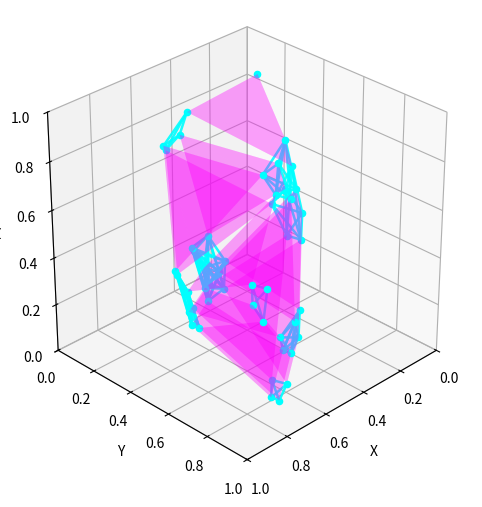

Here is the Python script that generated this plot:
import numpy as np
import matplotlib.pyplot as plt
from scipy.spatial import Delaunay, ConvexHull
from mpl_toolkits.mplot3d.art3d import Poly3DCollection

# ==========================
# USER SETTINGS
# ==========================
mode = 3         # 1=random 2D, 2=random 2.5D, 3=random 3D
                 # 4=grid 2D,   5=grid 2.5D,   6=grid 3D
n_points = 9
ratio = 0.4
nx, ny, nz = 1, 1, 1
cell = 1.0
nz_layers = 3    # number of layers in 2.5D extrusion (modes 2, 5 only)

# --- Bezier toggle ---
use_bezier = False   # True = Bezier curved struts/edges, False = straight lines/flat edges

# --- Auxetic Bezier tuning (only applies when use_bezier = True) ---
bend_reentrant = 0.18  # bow for 2-point struts connecting shrunk simplex corners
bend_ngon      = 0.14  # bow for n-gon/polyhedron perimeter edges (shared-vertex hubs)
bend_triangle  = 0.12  # bow for magenta simplex face edges
bend_vertical  = 0.08  # bow for vertical struts in 2.5D modes

# --- Intersection check ---
intersect_threshold = 0.05   # fraction of mean strut length; raise = more sensitive
intersect_check     = True   # set False to skip (faster for large lattices)

# ==========================
# Helpers
# ==========================
def v(x, y, z):
    return np.array([x, y, z], dtype=float)

def unit(a):
    a = np.asarray(a, dtype=float)
    n = np.linalg.norm(a)
    return np.zeros_like(a) if n < 1e-12 else a / n

def bezier3(P0, P1, P2, P3, t):
    t = np.asarray(t, dtype=float)
    if t.ndim == 0:
        t = np.array([t], dtype=float)
    u = 1.0 - t
    return (
        (u**3)[:, None] * P0
        + 3 * (u**2 * t)[:, None] * P1
        + 3 * (u * t**2)[:, None] * P2
        + (t**3)[:, None] * P3
    )

def sample_bezier3(P0, P1, P2, P3, n=40):
    return bezier3(P0, P1, P2, P3, np.linspace(0.0, 1.0, n))

def bezier_strut(P0, P3, bend_dir, bend=0.10):
    P0 = np.asarray(P0, float)
    P3 = np.asarray(P3, float)
    d  = P3 - P0
    L  = np.linalg.norm(d)
    if L < 1e-12:
        return P0, P0, P3, P3
    d_hat = d / L
    bd = unit(bend_dir)
    bd = bd - np.dot(bd, d_hat) * d_hat
    bd = unit(bd)
    if np.linalg.norm(bd) < 1e-12:
        trial = np.cross(d_hat, v(0, 0, 1))
        if np.linalg.norm(trial) < 1e-12:
            trial = np.cross(d_hat, v(0, 1, 0))
        bd = unit(trial)
    offset = bend * L * bd
    P1 = P0 + d / 3.0 + offset
    P2 = P0 + 2.0 * d / 3.0 + offset
    return P0, P1, P2, P3

def draw_bezier_strut(ax, p0, p1, bend_dir, bend,
                      color='cyan', alpha=0.9, lw=1.8,
                      registry=None, label='strut'):
    if use_bezier:
        B0, B1, B2, B3 = bezier_strut(p0, p1, bend_dir=bend_dir, bend=bend)
        pts = sample_bezier3(B0, B1, B2, B3)
    else:
        pts = np.array([p0, p1])
    ax.plot(pts[:, 0], pts[:, 1], pts[:, 2], color=color, alpha=alpha, linewidth=lw)
    if registry is not None:
        registry.append((pts, label))

def draw_bezier_filled_polygon(ax, verts_3d, centroid_3d, bend,
                                color, alpha_face, alpha_edge, lw,
                                registry=None, label='polygon'):
    """Filled polygon. When use_bezier=True, edges are Bezier struts.
    Either way, no outline is drawn on the face itself."""
    ax.add_collection3d(Poly3DCollection([verts_3d], color=color,
                                          alpha=alpha_face, edgecolor='none'))
    if use_bezier:
        n = len(verts_3d)
        for i in range(n):
            j        = (i + 1) % n
            p0       = verts_3d[i]
            p1       = verts_3d[j]
            mid      = 0.5 * (p0 + p1)
            bend_dir = unit(centroid_3d - mid)
            draw_bezier_strut(ax, p0, p1, bend_dir=bend_dir, bend=bend,
                              color=color, alpha=alpha_edge, lw=lw,
                              registry=registry, label=f'{label}_edge{i}')

# ==========================
# Intersection checker
# ==========================
def count_bezier_intersections(curve_list, threshold_frac=0.05):
    """
    Returns the number of non-adjacent curve pairs whose minimum
    sampled distance falls below threshold_frac * mean_strut_length.
    Does NOT print individual warnings — only the count is used externally.
    """
    if len(curve_list) < 2:
        return 0
    lengths   = [np.linalg.norm(c[0][-1] - c[0][0]) for c in curve_list]
    mean_len  = np.mean(lengths) if lengths else 1.0
    threshold = threshold_frac * mean_len
    count = 0
    n     = len(curve_list)
    for i in range(n):
        pts_i  = curve_list[i][0]
        ends_i = {tuple(np.round(pts_i[0],  8)),
                  tuple(np.round(pts_i[-1], 8))}
        for j in range(i + 1, n):
            pts_j  = curve_list[j][0]
            ends_j = {tuple(np.round(pts_j[0],  8)),
                      tuple(np.round(pts_j[-1], 8))}
            if ends_i & ends_j:          # adjacent — skip
                continue
            diff     = pts_i[:, None, :] - pts_j[None, :, :]
            min_dist = np.sqrt((diff ** 2).sum(axis=2)).min()
            if min_dist < threshold:
                count += 1
    return count


# ==========================
# 1) Point generation
# ==========================
def generate_points(n_points, mode):
    """Returns (points, tri) for 2D modes or (points_3d, tri) for 3D modes."""
    if mode in [3]:          # random 3D
        points = np.random.rand(n_points, 3)
        tri    = Delaunay(points)
        return points, tri
    elif mode in [6]:        # grid 3D
        cbrt = max(2, round(n_points ** (1/3)))
        x = np.linspace(0, 1, cbrt)
        xx, yy, zz = np.meshgrid(x, x, x)
        points = np.vstack([xx.ravel(), yy.ravel(), zz.ravel()]).T
        tri    = Delaunay(points)
        return points, tri
    elif mode in [4, 5]:     # grid 2D / 2.5D
        def factor_pair(n):
            for i in range(int(np.sqrt(n)), 0, -1):
                if n % i == 0:
                    return i, n // i
            return 1, n
        nx2d, ny2d = factor_pair(n_points)
        x  = np.linspace(0, 1, nx2d)
        y  = np.linspace(0, 1, ny2d)
        xx, yy = np.meshgrid(x, y)
        points = np.vstack([xx.ravel(), yy.ravel()]).T
        tri    = Delaunay(points)
        return points, tri
    else:                    # random 2D / 2.5D
        points = np.random.rand(n_points, 2)
        tri    = Delaunay(points)
        return points, tri

points_nd, tri_nd = generate_points(n_points, mode)

# ==========================
# 2) Generate background 3D lattice nodes
# ==========================
def generate_3d_nodes(nx, ny, nz, cell):
    nodes = {}
    for i in range(nx + 1):
        for j in range(ny + 1):
            for k in range(nz + 1):
                nodes[f"G_{i}_{j}_{k}"] = np.array(
                    [i*cell/nx, j*cell/ny, k*cell/nz], dtype=float
                )
    return nodes

nodes_3d = generate_3d_nodes(nx, ny, nz, cell)

# ==========================
# 3) Add lattice points to node dict
# ==========================
def add_lattice_to_3d(nodes_3d, points_nd, mode, nz_layers=3):
    nodes    = nodes_3d.copy()
    pts      = points_nd
    mins     = pts.min(axis=0)
    maxs     = pts.max(axis=0)
    pts_norm = (pts - mins) / (maxs - mins + 1e-12)

    if mode in [3, 6]:       # already 3D
        for idx, pt in enumerate(pts_norm):
            nodes[f"L3D_{idx}"] = pt.astype(float)
    elif mode in [1, 4]:
        for idx, pt in enumerate(pts_norm):
            nodes[f"L2D_{idx}_0"] = np.array([pt[0], pt[1], 0.0])
    elif mode in [2, 5]:
        for z_idx in range(nz_layers):
            z = z_idx / (nz_layers - 1)
            for idx, pt in enumerate(pts_norm):
                nodes[f"L2D_{idx}_{z_idx}"] = np.array([pt[0], pt[1], z])
    return nodes

nodes_combined = add_lattice_to_3d(nodes_3d, points_nd, mode, nz_layers=nz_layers)

# ==========================
# 4) Geometry builders (shared between dry-run and plot)
# ==========================

def build_simplex_curves_2d(points_2d, tri, ratio, z_val, bends, mode, nz_layers, z_idx):
    """
    Returns list of (pts, label) for all Bezier curves in one Z layer.
    No axes — pure geometry for the intersection dry-run.
    """
    curves = []

    def fake_draw(p0, p1, bend_dir, bend, label='s'):
        B0, B1, B2, B3 = bezier_strut(p0, p1, bend_dir=bend_dir, bend=bend)
        curves.append((sample_bezier3(B0, B1, B2, B3), label))

    def fake_polygon(verts_3d, centroid_3d, bend, label='p'):
        n = len(verts_3d)
        for i in range(n):
            j        = (i + 1) % n
            p0       = verts_3d[i]
            p1       = verts_3d[j]
            mid      = 0.5 * (p0 + p1)
            bend_dir = unit(centroid_3d - mid)
            fake_draw(p0, p1, bend_dir, bend, label=f'{label}_e{i}')

    # Magenta triangles
    for simplex in tri.simplices:
        triangle    = points_2d[simplex]
        centroid_2d = triangle.mean(axis=0)
        tri_pts_2d  = np.array([(1-ratio)*triangle[i] + ratio*centroid_2d for i in range(3)])
        if mode in [1, 4]:
            tri_pts_3d  = np.hstack([tri_pts_2d, np.zeros((3, 1))])
            centroid_3d = np.append(centroid_2d, 0.0)
            fake_polygon(tri_pts_3d, centroid_3d, bends['triangle'], label=f'tri{tuple(simplex)}')
        elif mode in [2, 5]:
            for zi in range(nz_layers - 1):
                zb = zi / (nz_layers - 1)
                zt = (zi + 1) / (nz_layers - 1)
                bottom_pts = np.hstack([tri_pts_2d, np.full((3, 1), zb)])
                top_pts    = np.hstack([tri_pts_2d, np.full((3, 1), zt)])
                fake_polygon(top_pts, np.append(centroid_2d, zt),
                             bends['triangle'], label=f'tri_top_{zi}')
                for i in range(3):
                    j    = (i + 1) % 3
                    quad = np.array([bottom_pts[i], bottom_pts[j], top_pts[j], top_pts[i]])
                    fake_polygon(quad, quad.mean(axis=0),
                                 bends['triangle'], label=f'tri_side{i}_{zi}')

    # Cyan connectors
    groups_white    = {tuple(p): [] for p in points_2d}
    strut_centroids = {tuple(p): [] for p in points_2d}
    for simplex in tri.simplices:
        triangle    = points_2d[simplex]
        centroid_2d = triangle.mean(axis=0)
        centroid_3d = np.append(centroid_2d, z_val)
        tri_pts_2d  = np.array([(1-ratio)*triangle[i] + ratio*centroid_2d for i in range(3)])
        tri_pts_3d  = np.hstack([tri_pts_2d, np.full((3, 1), z_val)])
        for i, vertex in enumerate(triangle):
            key = tuple(vertex)
            groups_white[key].append(tri_pts_3d[i])
            strut_centroids[key].append(centroid_3d)

    for white, pts_list in groups_white.items():
        centroids_list = strut_centroids[white]
        if len(pts_list) == 2:
            p0, p1   = pts_list[0], pts_list[1]
            bend_dir = unit(unit(centroids_list[0] - p0) + unit(centroids_list[1] - p1))
            if mode in [1, 4]:
                fake_draw(p0, p1, bend_dir, bends['reentrant'], label=f'strut_{white}')
            else:
                zb = z_idx / (nz_layers - 1)
                zt = (z_idx + 1) / (nz_layers - 1) if z_idx < nz_layers - 1 else zb
                p0b = np.array([p0[0], p0[1], zb]); p1b = np.array([p1[0], p1[1], zb])
                p0t = np.array([p0[0], p0[1], zt]); p1t = np.array([p1[0], p1[1], zt])
                fake_draw(p0b, p1b, bend_dir, bends['reentrant'])
                fake_draw(p0t, p1t, bend_dir, bends['reentrant'])
                vd = unit(np.append(centroids_list[0][:2] - 0.5*(p0[:2]+p1[:2]), 0))
                fake_draw(p0b, p0t, vd, bends['vertical'])
                fake_draw(p1b, p1t, vd, bends['vertical'])
        elif len(pts_list) >= 3:
            try:
                pts_arr    = np.array(pts_list)
                hub_center = pts_arr.mean(axis=0)
                hull       = ConvexHull(pts_arr[:, :2])
                vertices   = pts_arr[hull.vertices, :2]
                n_verts    = len(vertices)
                if mode in [1, 4]:
                    verts_3d = np.hstack([vertices, np.full((n_verts, 1), z_val)])
                    fake_polygon(verts_3d, hub_center, bends['ngon'], label=f'hub_{white}')
                else:
                    zb = z_idx / (nz_layers - 1)
                    zt = (z_idx + 1) / (nz_layers - 1) if z_idx < nz_layers - 1 else zb
                    tv = np.hstack([vertices, np.full((n_verts, 1), zt)])
                    bv = np.hstack([vertices, np.full((n_verts, 1), zb)])
                    fake_polygon(tv, np.append(hub_center[:2], zt), bends['ngon'])
                    fake_polygon(bv, np.append(hub_center[:2], zb), bends['ngon'])
                    for i in range(n_verts):
                        vd = unit(np.append(hub_center[:2] - vertices[i], 0))
                        fake_draw(np.append(vertices[i], zb),
                                  np.append(vertices[i], zt), vd, bends['vertical'])
            except Exception:
                pass
    return curves


def build_simplex_curves_3d(points_3d, tri, ratio, bends):
    """
    Dry-run geometry builder for 3D modes (3, 6).
    Each simplex is a tetrahedron. Returns list of (pts, label).
    """
    curves = []

    def fake_draw(p0, p1, bend_dir, bend, label='s'):
        B0, B1, B2, B3 = bezier_strut(p0, p1, bend_dir=bend_dir, bend=bend)
        curves.append((sample_bezier3(B0, B1, B2, B3), label))

    def fake_polygon(verts_3d, centroid_3d, bend, label='p'):
        n = len(verts_3d)
        for i in range(n):
            j        = (i + 1) % n
            p0       = verts_3d[i]
            p1       = verts_3d[j]
            mid      = 0.5 * (p0 + p1)
            bend_dir = unit(centroid_3d - mid)
            fake_draw(p0, p1, bend_dir, bend, label=f'{label}_e{i}')

    # Normalize points to [0,1]^3
    mins     = points_3d.min(axis=0)
    maxs     = points_3d.max(axis=0)
    pts_norm = (points_3d - mins) / (maxs - mins + 1e-12)

    groups = {tuple(p): [] for p in pts_norm}
    centroids_map = {tuple(p): [] for p in pts_norm}

    for simplex in tri.simplices:
        tet         = pts_norm[simplex]          # (4, 3)
        centroid    = tet.mean(axis=0)
        # Shrunk tet vertices
        shrunk      = np.array([(1-ratio)*tet[i] + ratio*centroid for i in range(4)])

        # 4 triangular faces of the tetrahedron
        face_indices = [(0,1,2), (0,1,3), (0,2,3), (1,2,3)]
        for fi in face_indices:
            face_verts = shrunk[list(fi)]
            face_cent  = face_verts.mean(axis=0)
            fake_polygon(face_verts, face_cent, bends['triangle'],
                         label=f'tet{tuple(simplex)}_face{fi}')

        # Group shrunk corners by original vertex for connector logic
        for i, vertex in enumerate(pts_norm[simplex]):
            key = tuple(vertex)
            groups[key].append(shrunk[i])
            centroids_map[key].append(centroid)

    # Connectors between shrunk corners at shared vertices
    for key, pts_list in groups.items():
        centroids_list = centroids_map[key]
        if len(pts_list) == 2:
            p0, p1   = pts_list[0], pts_list[1]
            bend_dir = unit(unit(centroids_list[0] - p0) + unit(centroids_list[1] - p1))
            fake_draw(p0, p1, bend_dir, bends['reentrant'], label=f'strut_{key}')
        elif len(pts_list) >= 3:
                pts_arr    = np.array(pts_list)
                hub_center = pts_arr.mean(axis=0)
                n_pts      = len(pts_arr)
                for a in range(n_pts):
                    for b in range(a + 1, n_pts):
                        p0       = pts_arr[a]
                        p1       = pts_arr[b]
                        mid      = 0.5 * (p0 + p1)
                        bend_dir = unit(hub_center - mid)
                        fake_draw(p0, p1, bend_dir, bends['ngon'],
                                  label=f'hub_{key}_e{a}{b}')
    return curves

# ==========================
# 5) Plot function
# ==========================
def plot_3d_lattice(nodes, points_nd, tri, ratio, mode, nz_layers=3, show_nodes=False):
    # --- Dry-run for intersection check / auto-adjust ---
    initial_bends = {
        'reentrant': bend_reentrant,
        'ngon':      bend_ngon,
        'triangle':  bend_triangle,
        'vertical':  bend_vertical,
    }

    if intersect_check and use_bezier:
        print("\n--- Intersection Check ---")
        active_bends = dict(initial_bends)

        if mode in [3, 6]:
            def curve_builder(bends):
                return build_simplex_curves_3d(points_nd, tri, ratio, bends)
        else:
            layers = [0] if mode in [1, 4] else list(range(nz_layers))
            def curve_builder(bends):
                all_curves = []
                for z_idx in layers:
                    z_val = 0.0 if mode in [1, 4] else z_idx / (nz_layers - 1)
                    all_curves += build_simplex_curves_2d(
                        points_nd, tri, ratio, z_val, bends, mode, nz_layers, z_idx)
                return all_curves

        dry_curves = curve_builder(active_bends)
        n_total    = len(dry_curves)
        n_inter    = count_bezier_intersections(dry_curves, intersect_threshold)
        ratio_val  = n_inter / n_total if n_total > 0 else 0.0

        print(f"Curves checked : {n_total}")
        print(f"Intersections  : {n_inter} ({100*ratio_val:.1f}%)")
        print("--------------------------\n")
    else:
        active_bends = initial_bends

    # --- Actual plot ---
    fig = plt.figure(figsize=(8, 6))
    ax  = fig.add_subplot(111, projection='3d')
    registry = [] if (intersect_check and use_bezier) else None

    # ---- 3D modes (3, 6) ----
    if mode in [3, 6]:
        mins     = points_nd.min(axis=0)
        maxs     = points_nd.max(axis=0)
        pts_norm = (points_nd - mins) / (maxs - mins + 1e-12)

        groups        = {tuple(p): [] for p in pts_norm}
        centroids_map = {tuple(p): [] for p in pts_norm}

        for simplex in tri.simplices:
            tet      = pts_norm[simplex]
            centroid = tet.mean(axis=0)
            shrunk   = np.array([(1-ratio)*tet[i] + ratio*centroid for i in range(4)])

            # Draw 4 triangular faces of each shrunken tetrahedron (magenta)
            face_indices = [(0,1,2), (0,1,3), (0,2,3), (1,2,3)]
            for fi in face_indices:
                face_verts = shrunk[list(fi)]
                face_cent  = face_verts.mean(axis=0)
                draw_bezier_filled_polygon(
                    ax, face_verts, face_cent,
                    bend=active_bends['triangle'],
                    color='magenta', alpha_face=0.20, alpha_edge=0.85, lw=1.6,
                    registry=registry,
                    label=f'tet{tuple(simplex)}_face{fi}')

            for i, vertex in enumerate(pts_norm[simplex]):
                key = tuple(vertex)
                groups[key].append(shrunk[i])
                centroids_map[key].append(centroid)

        # Cyan scatter dots at every shrunk tet corner
        all_shrunk = [pt for pts_list in groups.values() for pt in pts_list]
        for pt in all_shrunk:
            ax.scatter(*pt, color='cyan', s=20)

        # Cyan connectors
        for key, pts_list in groups.items():
            centroids_list = centroids_map[key]
            if len(pts_list) == 2:
                p0, p1   = pts_list[0], pts_list[1]
                bend_dir = unit(unit(centroids_list[0] - p0) +
                                unit(centroids_list[1] - p1))
                draw_bezier_strut(ax, p0, p1, bend_dir=bend_dir,
                                  bend=active_bends['reentrant'],
                                  registry=registry, label=f'strut_{key}')
            elif len(pts_list) >= 3:
                # Use all unique pairs instead of ConvexHull —
                # ConvexHull fails when points are coplanar (common in grid mode)
                pts_arr    = np.array(pts_list)
                hub_center = pts_arr.mean(axis=0)
                n_pts      = len(pts_arr)
                for a in range(n_pts):
                    for b in range(a + 1, n_pts):
                        p0       = pts_arr[a]
                        p1       = pts_arr[b]
                        mid      = 0.5 * (p0 + p1)
                        bend_dir = unit(hub_center - mid)
                        draw_bezier_strut(ax, p0, p1, bend_dir=bend_dir,
                                          bend=active_bends['ngon'],
                                          registry=registry,
                                          label=f'hub_{key}_e{a}{b}')

    # ---- 2D / 2.5D modes (1, 2, 4, 5) ----
    else:
        points_2d = points_nd

        # Magenta triangles
        for simplex in tri.simplices:
            triangle    = points_2d[simplex]
            centroid_2d = triangle.mean(axis=0)
            tri_pts_2d  = np.array([(1-ratio)*triangle[i] + ratio*centroid_2d for i in range(3)])

            if mode in [1, 4]:
                tri_pts_3d  = np.hstack([tri_pts_2d, np.zeros((3, 1))])
                centroid_3d = np.append(centroid_2d, 0.0)
                draw_bezier_filled_polygon(
                    ax, tri_pts_3d, centroid_3d,
                    bend=active_bends['triangle'], color='magenta',
                    alpha_face=0.25, alpha_edge=0.9, lw=1.8,
                    registry=registry, label=f'tri{tuple(simplex)}_z0')

            elif mode in [2, 5]:
                for z_idx in range(nz_layers - 1):
                    zb = z_idx / (nz_layers - 1)
                    zt = (z_idx + 1) / (nz_layers - 1)
                    bottom_pts = np.hstack([tri_pts_2d, np.full((3, 1), zb)])
                    top_pts    = np.hstack([tri_pts_2d, np.full((3, 1), zt)])
                    draw_bezier_filled_polygon(
                        ax, top_pts, np.append(centroid_2d, zt),
                        bend=active_bends['triangle'], color='magenta',
                        alpha_face=0.25, alpha_edge=0.9, lw=1.8,
                        registry=registry,
                        label=f'tri{tuple(simplex)}_top_z{z_idx}')
                    for i in range(3):
                        j    = (i + 1) % 3
                        quad = np.array([bottom_pts[i], bottom_pts[j],
                                         top_pts[j],    top_pts[i]])
                        draw_bezier_filled_polygon(
                            ax, quad, quad.mean(axis=0),
                            bend=active_bends['triangle'], color='magenta',
                            alpha_face=0.15, alpha_edge=0.85, lw=1.5,
                            registry=registry,
                            label=f'tri{tuple(simplex)}_side{i}_z{z_idx}')

        # Cyan connectors
        layers = [0] if mode in [1, 4] else list(range(nz_layers))
        for z_idx in layers:
            z_val = 0.0 if mode in [1, 4] else z_idx / (nz_layers - 1)

            groups_white    = {tuple(p): [] for p in points_2d}
            strut_centroids = {tuple(p): [] for p in points_2d}

            for simplex in tri.simplices:
                triangle    = points_2d[simplex]
                centroid_2d = triangle.mean(axis=0)
                centroid_3d = np.append(centroid_2d, z_val)
                tri_pts_2d  = np.array([(1-ratio)*triangle[i] + ratio*centroid_2d for i in range(3)])
                tri_pts_3d  = np.hstack([tri_pts_2d, np.full((3, 1), z_val)])
                for pt in tri_pts_3d:
                    ax.scatter(*pt, color='cyan', s=20)
                for i, vertex in enumerate(triangle):
                    key = tuple(vertex)
                    groups_white[key].append(tri_pts_3d[i])
                    strut_centroids[key].append(centroid_3d)

            for white, pts_list in groups_white.items():
                centroids_list = strut_centroids[white]
                if len(pts_list) == 2:
                    p0, p1   = pts_list[0], pts_list[1]
                    bend_dir = unit(unit(centroids_list[0] - p0) +
                                    unit(centroids_list[1] - p1))
                    if mode in [1, 4]:
                        draw_bezier_strut(ax, p0, p1, bend_dir=bend_dir,
                                          bend=active_bends['reentrant'],
                                          registry=registry,
                                          label=f'strut_{white}')
                    else:
                        zb = z_idx / (nz_layers - 1)
                        zt = (z_idx+1)/(nz_layers-1) if z_idx < nz_layers-1 else zb
                        p0b = np.array([p0[0], p0[1], zb])
                        p1b = np.array([p1[0], p1[1], zb])
                        p0t = np.array([p0[0], p0[1], zt])
                        p1t = np.array([p1[0], p1[1], zt])
                        draw_bezier_strut(ax, p0b, p1b, bend_dir=bend_dir,
                                          bend=active_bends['reentrant'],
                                          registry=registry,
                                          label=f'strut_{white}_bot_z{z_idx}')
                        draw_bezier_strut(ax, p0t, p1t, bend_dir=bend_dir,
                                          bend=active_bends['reentrant'],
                                          registry=registry,
                                          label=f'strut_{white}_top_z{z_idx}')
                        vd = unit(np.append(centroids_list[0][:2] - 0.5*(p0[:2]+p1[:2]), 0))
                        draw_bezier_strut(ax, p0b, p0t, bend_dir=vd,
                                          bend=active_bends['vertical'],
                                          registry=registry,
                                          label=f'vert0_{white}_z{z_idx}')
                        draw_bezier_strut(ax, p1b, p1t, bend_dir=vd,
                                          bend=active_bends['vertical'],
                                          registry=registry,
                                          label=f'vert1_{white}_z{z_idx}')

                elif len(pts_list) >= 3:
                    try:
                        pts_arr    = np.array(pts_list)
                        hub_center = pts_arr.mean(axis=0)
                        hull       = ConvexHull(pts_arr[:, :2])
                        vertices   = pts_arr[hull.vertices, :2]
                        n_verts    = len(vertices)
                        if mode in [1, 4]:
                            verts_3d = np.hstack([vertices, np.full((n_verts, 1), z_val)])
                            draw_bezier_filled_polygon(
                                ax, verts_3d, hub_center,
                                bend=active_bends['ngon'], color='cyan',
                                alpha_face=0.25, alpha_edge=0.9, lw=1.8,
                                registry=registry,
                                label=f'hub_{white}_z{z_idx}')
                        else:
                            zb = z_idx / (nz_layers - 1)
                            zt = (z_idx+1)/(nz_layers-1) if z_idx < nz_layers-1 else zb
                            tv = np.hstack([vertices, np.full((n_verts, 1), zt)])
                            bv = np.hstack([vertices, np.full((n_verts, 1), zb)])
                            draw_bezier_filled_polygon(
                                ax, tv, np.append(hub_center[:2], zt),
                                bend=active_bends['ngon'], color='cyan',
                                alpha_face=0.25, alpha_edge=0.9, lw=1.8,
                                registry=registry,
                                label=f'hub_{white}_top_z{z_idx}')
                            draw_bezier_filled_polygon(
                                ax, bv, np.append(hub_center[:2], zb),
                                bend=active_bends['ngon'], color='cyan',
                                alpha_face=0.25, alpha_edge=0.9, lw=1.8,
                                registry=registry,
                                label=f'hub_{white}_bot_z{z_idx}')
                            for i in range(n_verts):
                                vd = unit(np.append(hub_center[:2] - vertices[i], 0))
                                draw_bezier_strut(
                                    ax, np.append(vertices[i], zb),
                                    np.append(vertices[i], zt),
                                    bend_dir=vd, bend=active_bends['vertical'],
                                    registry=registry,
                                    label=f'hub_{white}_vert{i}_z{z_idx}')
                    except Exception:
                        pass

    # --- View settings ---
    ax.set_box_aspect([1, 1, 1])
    ax.set_xlim(0, 1)
    ax.set_ylim(0, 1)
    ax.set_zlim(0, 1)
    ax.set_xlabel("X")
    ax.set_ylabel("Y")
    ax.set_zlabel("Z")
    elev, azim = 30, 45
    ax.view_init(elev=elev, azim=azim)

    def on_key(event):
        nonlocal elev, azim
        step = 10
        if event.key == 'up':      elev += step
        elif event.key == 'down':  elev -= step
        elif event.key == 'left':  azim -= step
        elif event.key == 'right': azim += step
        elif event.key == 'x':     elev, azim = 0, 0
        elif event.key == 'y':     elev, azim = 0, 90
        elif event.key == 'z':     elev, azim = 90, -90
        ax.view_init(elev=elev, azim=azim)
        fig.canvas.draw_idle()

    fig.canvas.mpl_connect('key_press_event', on_key)
    plt.show()

# ==========================
# 6) Run — single execution
# ==========================
plot_3d_lattice(nodes_combined, points_nd, tri_nd, ratio, mode,
                nz_layers=nz_layers, show_nodes=False)
